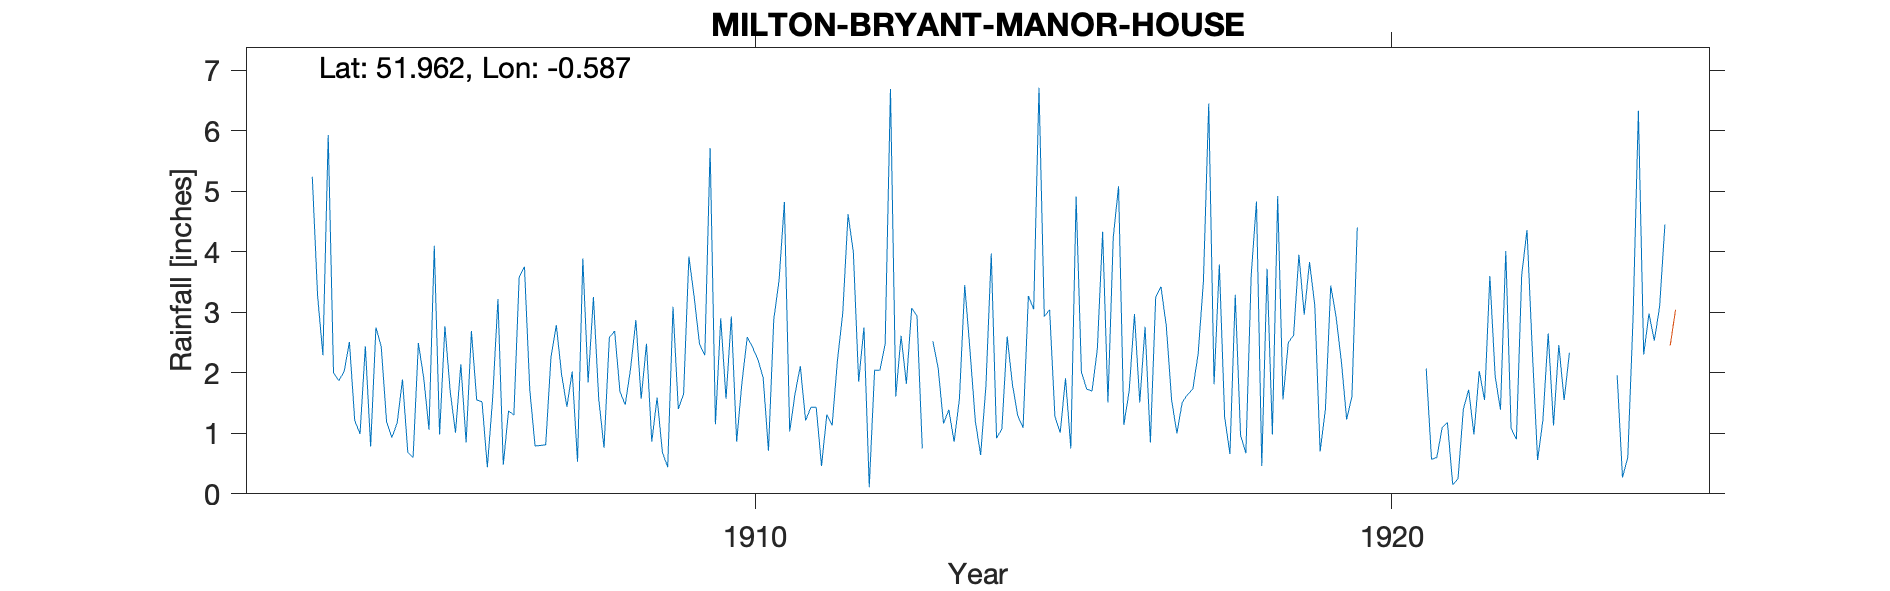

Source data for this figure (header and first rows):
MILTON-BRYANT-MANOR-HOUSE, , , , , , , , , , , , , , , , , , , , , , , 
Grid ref, SP972302, Long, -0.5868, Lat, 51.96, Elevation, 510, ft, , , , , , , , , , , , , , , 
Station no, RR4913, , , , , , , , , , , , , , , , , , , , , , 
, 1900, 1901, 1902, 1903, 1904, 1905, 1906, 1907, 1908, 1909, 1910, 1911, 1912, 1913, 1914, 1915, 1916, 1917, 1918, 1919, 1920, 1921, 1922
January, , , , , 2.02, 0.69, 2.69, 0.79, 1.57, 0.69, 1.57, 1.03, 4, 2.94, 0.64, 2.93, 1.51, 1.55, 3.29, 3.95, , 2.07, 3.6
February, , , , , 2.51, 0.6, 1.55, 0.8, 0.76, 0.44, 2.93, 1.65, 1.85, 0.75, 1.79, 3.04, 4.24, 1, 0.97, 2.96, , 0.57, 1.94
March, , , , , 1.21, 2.49, 1.52, 0.81, 2.58, 3.09, 0.86, 2.11, 2.75, , 3.97, 1.28, 5.08, 1.51, 0.67, 3.83, , 0.6, 1.39
April, , , , , 0.99, 1.92, 0.44, 2.26, 2.69, 1.4, 1.84, 1.21, 0.11, 2.52, 0.92, 1.01, 1.14, 1.64, 3.6, 3.11, , 1.09, 4.01
May, , , , , 2.44, 1.06, 1.58, 2.79, 1.69, 1.65, 2.59, 1.43, 2.04, 2.07, 1.07, 1.91, 1.7, 1.73, 4.83, 0.7, , 1.18, 1.08
June, , , , , 0.78, 4.1, 3.22, 1.97, 1.47, 3.92, 2.42, 1.43, 2.04, 1.16, 2.6, 0.75, 2.97, 2.31, 0.46, 1.4, , 0.15, 0.9
July, , , , 5.24, 2.75, 0.98, 0.48, 1.44, 2.07, 3.25, 2.22, 0.46, 2.48, 1.39, 1.8, 4.91, 1.51, 3.51, 3.72, 3.44, , 0.25, 3.61
August, , , , 3.27, 2.43, 2.77, 1.37, 2.02, 2.87, 2.47, 1.92, 1.31, 6.69, 0.86, 1.29, 2.01, 2.76, 6.45, 0.98, 2.93, , 1.4, 4.36
September, , , , 2.29, 1.19, 1.69, 1.3, 0.53, 1.57, 2.29, 0.71, 1.13, 1.61, 1.57, 1.09, 1.73, 0.85, 1.81, 4.92, 2.19, , 1.72, 2.37
October, , , , 5.93, 0.93, 1.01, 3.58, 3.89, 2.48, 5.71, 2.88, 2.2, 2.61, 3.45, 3.27, 1.7, 3.25, 3.79, 1.56, 1.23, , 0.98, 0.56
November, , , , 2, 1.17, 2.14, 3.75, 1.84, 0.86, 1.15, 3.53, 2.98, 1.82, 2.36, 3.05, 2.39, 3.42, 1.27, 2.5, 1.61, , 2.03, 1.22
December, , , , 1.87, 1.89, 0.85, 1.72, 3.25, 1.59, 2.9, 4.82, 4.62, 3.07, 1.2, 6.71, 4.33, 2.77, 0.66, 2.62, 4.4, , 1.55, 2.65
Total, , , , , 20.31, 20.3, 23.2, 22.39, 22.2, 28.96, 28.29, 21.56, 31.07, , 28.2, 27.99, 31.2, 27.23, 30.12, 31.75, , 13.59, 27.69
1913 Mar estimated, , , , , , , , , , , , , , , , , , , , , , , 
1924 Oct Gauge moved, , , , , , , , , , , , , , , , , , , , , , , 
